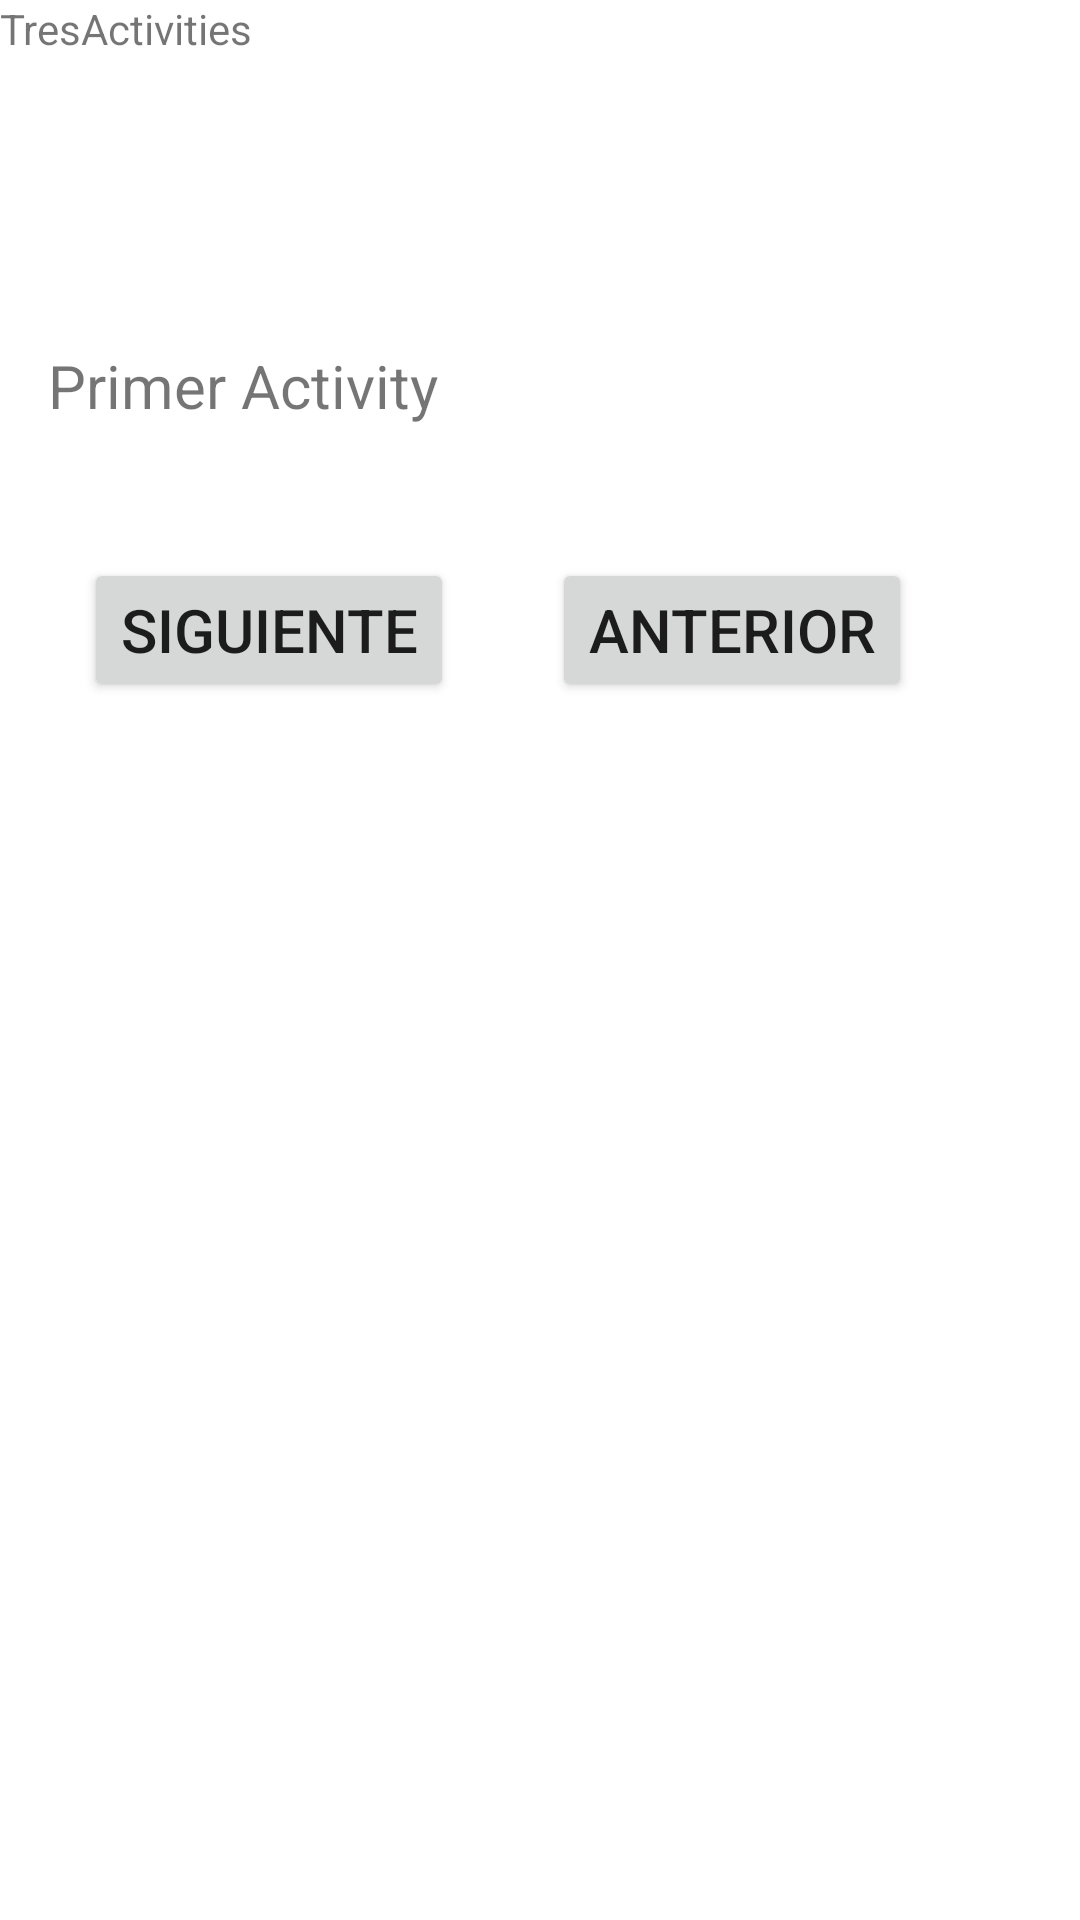

This screen was rendered from an Android layout file. Write that file and the resources it references.
<!-- AndroidManifest.xml: application theme Theme.TresActivities -->
<!-- res/layout/activity_main.xml -->
<?xml version="1.0" encoding="utf-8"?>
<androidx.constraintlayout.widget.ConstraintLayout xmlns:android="http://schemas.android.com/apk/res/android"
    xmlns:app="http://schemas.android.com/apk/res-auto"
    xmlns:tools="http://schemas.android.com/tools"
    android:layout_width="match_parent"
    android:layout_height="match_parent"
    tools:context=".MainActivity">

    <TextView
        android:id="@+id/textView"
        android:layout_width="178dp"
        android:layout_height="39dp"
        android:layout_marginStart="16dp"
        android:layout_marginTop="44dp"
        android:text="@string/tv1"
        android:textSize="20sp"
        app:layout_constraintStart_toStartOf="parent"
        app:layout_constraintTop_toBottomOf="@+id/linearLayout" />

    <LinearLayout
        android:id="@+id/linearLayout"
        android:layout_width="409dp"
        android:layout_height="71dp"
        android:foregroundTint="#03A9F4"
        android:orientation="vertical"
        tools:layout_editor_absoluteX="1dp"
        tools:layout_editor_absoluteY="1dp">

        <TextView
            android:id="@+id/textView2"
            android:layout_width="match_parent"
            android:layout_height="wrap_content"
            android:text="TresActivities" />
    </LinearLayout>

    <Button
        android:id="@+id/button"
        android:layout_width="wrap_content"
        android:layout_height="wrap_content"
        android:layout_marginStart="28dp"
        android:layout_marginTop="32dp"
        android:onClick="Siguiente"
        android:text="@string/BotonSiguiente1"
        android:textSize="20sp"
        app:layout_constraintStart_toStartOf="parent"
        app:layout_constraintTop_toBottomOf="@+id/textView" />

    <Button
        android:id="@+id/button4"
        android:layout_width="wrap_content"
        android:layout_height="wrap_content"
        android:layout_marginTop="32dp"
        android:layout_marginEnd="56dp"
        android:onClick="Anterior"
        android:text="@string/BotonAnterior1"
        android:textSize="20sp"
        app:layout_constraintEnd_toEndOf="parent"
        app:layout_constraintTop_toBottomOf="@+id/textView" />

</androidx.constraintlayout.widget.ConstraintLayout>
<!-- resources referenced by this layout -->
<resources>
  <string name="BotonAnterior1">Anterior</string>
  <string name="BotonSiguiente1">Siguiente</string>
  <string name="tv1">Primer Activity</string>
  <style name="Theme.TresActivities" parent="Theme.MaterialComponents.DayNight.DarkActionBar">
          
          <item name="colorPrimary">@color/purple_500</item>
          <item name="colorPrimaryVariant">@color/purple_700</item>
          <item name="colorOnPrimary">@color/white</item>
          
          <item name="colorSecondary">@color/teal_200</item>
          <item name="colorSecondaryVariant">@color/teal_700</item>
          <item name="colorOnSecondary">@color/black</item>
          
          <item name="android:statusBarColor" tools:targetApi="l">?attr/colorPrimaryVariant</item>
          
      </style>
  <!-- not gathered from this repository: default colours our renderer supplied (Android Studio template values) -->
  <color name="purple_500">#FF6200EE</color>
  <color name="purple_700">#FF3700B3</color>
  <color name="teal_200">#FF03DAC5</color>
  <color name="teal_700">#FF018786</color>
  <color name="black">#FF000000</color>
  <color name="white">#FFFFFFFF</color>
</resources>
